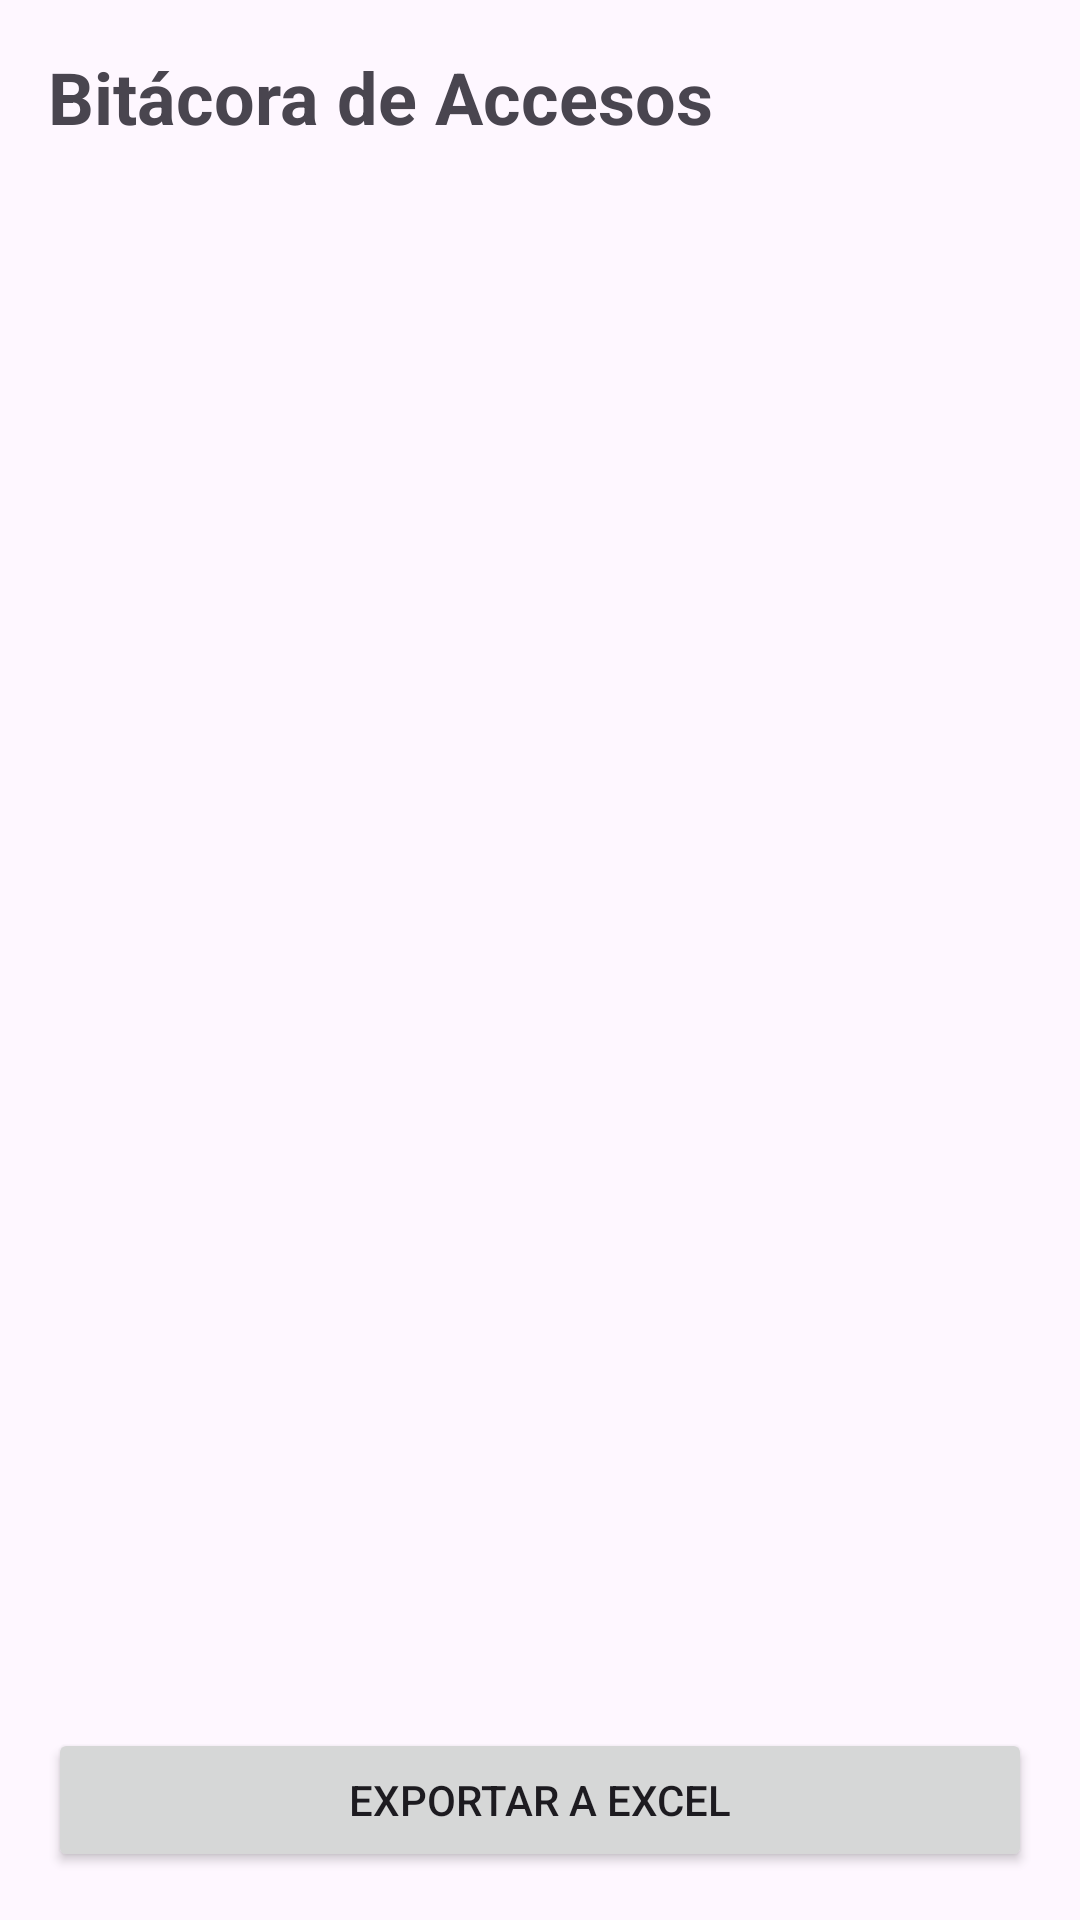

Reconstruct the res/layout file that produces this screen, plus the resources it refers to.
<!-- AndroidManifest.xml: application theme Theme.ResiOneMobile -->
<!-- res/layout/activity_bitacora.xml -->
<?xml version="1.0" encoding="utf-8"?>
<androidx.constraintlayout.widget.ConstraintLayout xmlns:android="http://schemas.android.com/apk/res/android"
    xmlns:app="http://schemas.android.com/apk/res-auto"
    xmlns:tools="http://schemas.android.com/tools"
    android:layout_width="match_parent"
    android:layout_height="match_parent"
    tools:context="Seguridad.Bitacora">

    <TextView
        android:id="@+id/tvTituloBitacora"
        android:layout_width="0dp"
        android:layout_height="wrap_content"
        android:layout_marginStart="16dp"
        android:layout_marginTop="16dp"
        android:layout_marginEnd="16dp"
        android:text="Bitácora de Accesos"
        android:textSize="24sp"
        android:textStyle="bold"
        app:layout_constraintEnd_toEndOf="parent"
        app:layout_constraintStart_toStartOf="parent"
        app:layout_constraintTop_toTopOf="parent" />

    <androidx.recyclerview.widget.RecyclerView
        android:id="@+id/rvBitacora"
        android:layout_width="0dp"
        android:layout_height="0dp"
        android:layout_marginTop="16dp"
        app:layout_constraintBottom_toTopOf="@+id/btnExportarExcel"
        app:layout_constraintEnd_toEndOf="parent"
        app:layout_constraintStart_toStartOf="parent"
        app:layout_constraintTop_toBottomOf="@+id/tvTituloBitacora"
        tools:listitem="@layout/item_bitacora" />

    <Button
        android:id="@+id/btnExportarExcel"
        android:layout_width="0dp"
        android:layout_height="wrap_content"
        android:layout_marginStart="16dp"
        android:layout_marginEnd="16dp"
        android:layout_marginBottom="16dp"
        android:text="Exportar a Excel"
        app:layout_constraintBottom_toBottomOf="parent"
        app:layout_constraintEnd_toEndOf="parent"
        app:layout_constraintStart_toStartOf="parent" />

</androidx.constraintlayout.widget.ConstraintLayout>
<!-- res/layout/item_bitacora.xml (included above) -->
<?xml version="1.0" encoding="utf-8"?>
<androidx.cardview.widget.CardView xmlns:android="http://schemas.android.com/apk/res/android"
    xmlns:app="http://schemas.android.com/apk/res-auto"
    android:layout_width="match_parent"
    android:layout_height="wrap_content"
    android:layout_margin="8dp"
    app:cardCornerRadius="8dp">

    <androidx.constraintlayout.widget.ConstraintLayout
        android:layout_width="match_parent"
        android:layout_height="wrap_content"
        android:padding="16dp">

        <TextView
            android:id="@+id/tvIdVisitante"
            android:layout_width="wrap_content"
            android:layout_height="wrap_content"
            android:text="ID: 12345678"
            android:textSize="18sp"
            app:layout_constraintStart_toStartOf="parent"
            app:layout_constraintTop_toTopOf="parent" />

        <TextView
            android:id="@+id/tvNombreVisitante"
            android:layout_width="wrap_content"
            android:layout_height="wrap_content"
            android:text="Nombre: John Doe"
            app:layout_constraintStart_toStartOf="parent"
            app:layout_constraintTop_toBottomOf="@+id/tvIdVisitante" />

        <TextView
            android:id="@+id/tvFechaIngreso"
            android:layout_width="wrap_content"
            android:layout_height="wrap_content"
            android:text="Ingreso: 2024-05-21 10:00:00"
            app:layout_constraintStart_toStartOf="parent"
            app:layout_constraintTop_toBottomOf="@+id/tvNombreVisitante" />

        <TextView
            android:id="@+id/tvFechaSalida"
            android:layout_width="wrap_content"
            android:layout_height="wrap_content"
            android:text="Salida: 2024-05-21 12:00:00"
            app:layout_constraintStart_toStartOf="parent"
            app:layout_constraintTop_toBottomOf="@+id/tvFechaIngreso" />

    </androidx.constraintlayout.widget.ConstraintLayout>
</androidx.cardview.widget.CardView>
<!-- resources referenced by this layout -->
<resources>
  <style name="Theme.ResiOneMobile" parent="Base.Theme.ResiOneMobile" />
  <style name="Base.Theme.ResiOneMobile" parent="Theme.Material3.DayNight.NoActionBar">
          
          
      </style>
</resources>
